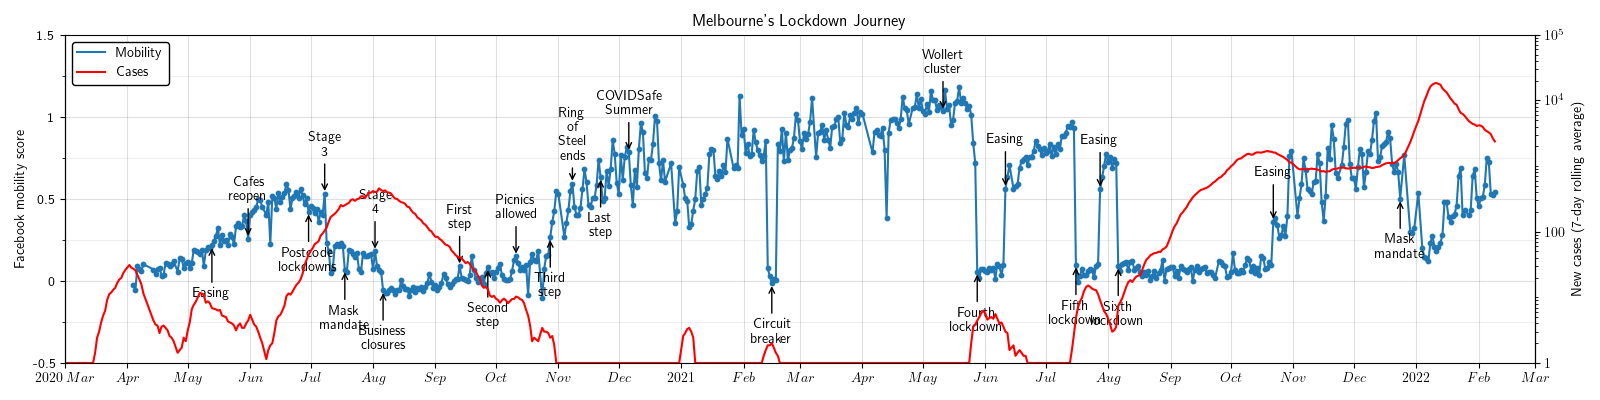

Source data for this figure (header and first rows):
date, name, cases_rolling, facebook_mobility_score
2020-01-02, Banyule (C), , 
2020-01-02, Bayside (C), , 
2020-01-02, Boroondara (C), , 
2020-01-02, Brimbank (C), , 
2020-01-02, Cardinia (S), , 
2020-01-02, Casey (C), , 
2020-01-02, Darebin (C), , 
2020-01-02, Frankston (C), , 
2020-01-02, Glen Eira (C), , 
2020-01-02, Greater Dandenong (C), , 
2020-01-02, Hobsons Bay (C), , 
2020-01-02, Hume (C), , 
2020-01-02, Kingston (C) (Vic.), , 
2020-01-02, Knox (C), , 
2020-01-02, Manningham (C), , 
2020-01-02, Maribyrnong (C), , 
2020-01-02, Maroondah (C), , 
2020-01-02, Melbourne (C), , 
2020-01-02, Melton (C), , 
2020-01-02, Monash (C), , 
2020-01-02, Moonee Valley (C), , 
2020-01-02, Moreland (C), , 
2020-01-02, Mornington Peninsula (S), , 
2020-01-02, Nillumbik (S), , 
2020-01-02, Port Phillip (C), , 
2020-01-02, Stonnington (C), , 
2020-01-02, Whitehorse (C), , 
2020-01-02, Whittlesea (C), , 
2020-01-02, Wyndham (C), , 
2020-01-02, Yarra (C), , 
2020-01-02, all, , 
2020-01-02, highSE, , 
2020-01-02, lowSE, , 
2020-01-02, midSE, , 
2020-01-03, Banyule (C), , 
2020-01-03, Bayside (C), , 
2020-01-03, Boroondara (C), , 
2020-01-03, Brimbank (C), , 
2020-01-03, Cardinia (S), , 
2020-01-03, Casey (C), , 
2020-01-03, Darebin (C), , 
2020-01-03, Frankston (C), , 
2020-01-03, Glen Eira (C), , 
2020-01-03, Greater Dandenong (C), , 
2020-01-03, Hobsons Bay (C), , 
2020-01-03, Hume (C), , 
2020-01-03, Kingston (C) (Vic.), , 
2020-01-03, Knox (C), , 
2020-01-03, Manningham (C), , 
2020-01-03, Maribyrnong (C), , 
2020-01-03, Maroondah (C), , 
2020-01-03, Melbourne (C), , 
2020-01-03, Melton (C), , 
2020-01-03, Monash (C), , 
2020-01-03, Moonee Valley (C), , 
2020-01-03, Moreland (C), , 
2020-01-03, Mornington Peninsula (S), , 
2020-01-03, Nillumbik (S), , 
2020-01-03, Port Phillip (C), , 
2020-01-03, Stonnington (C), , 
... 24,998 more rows
